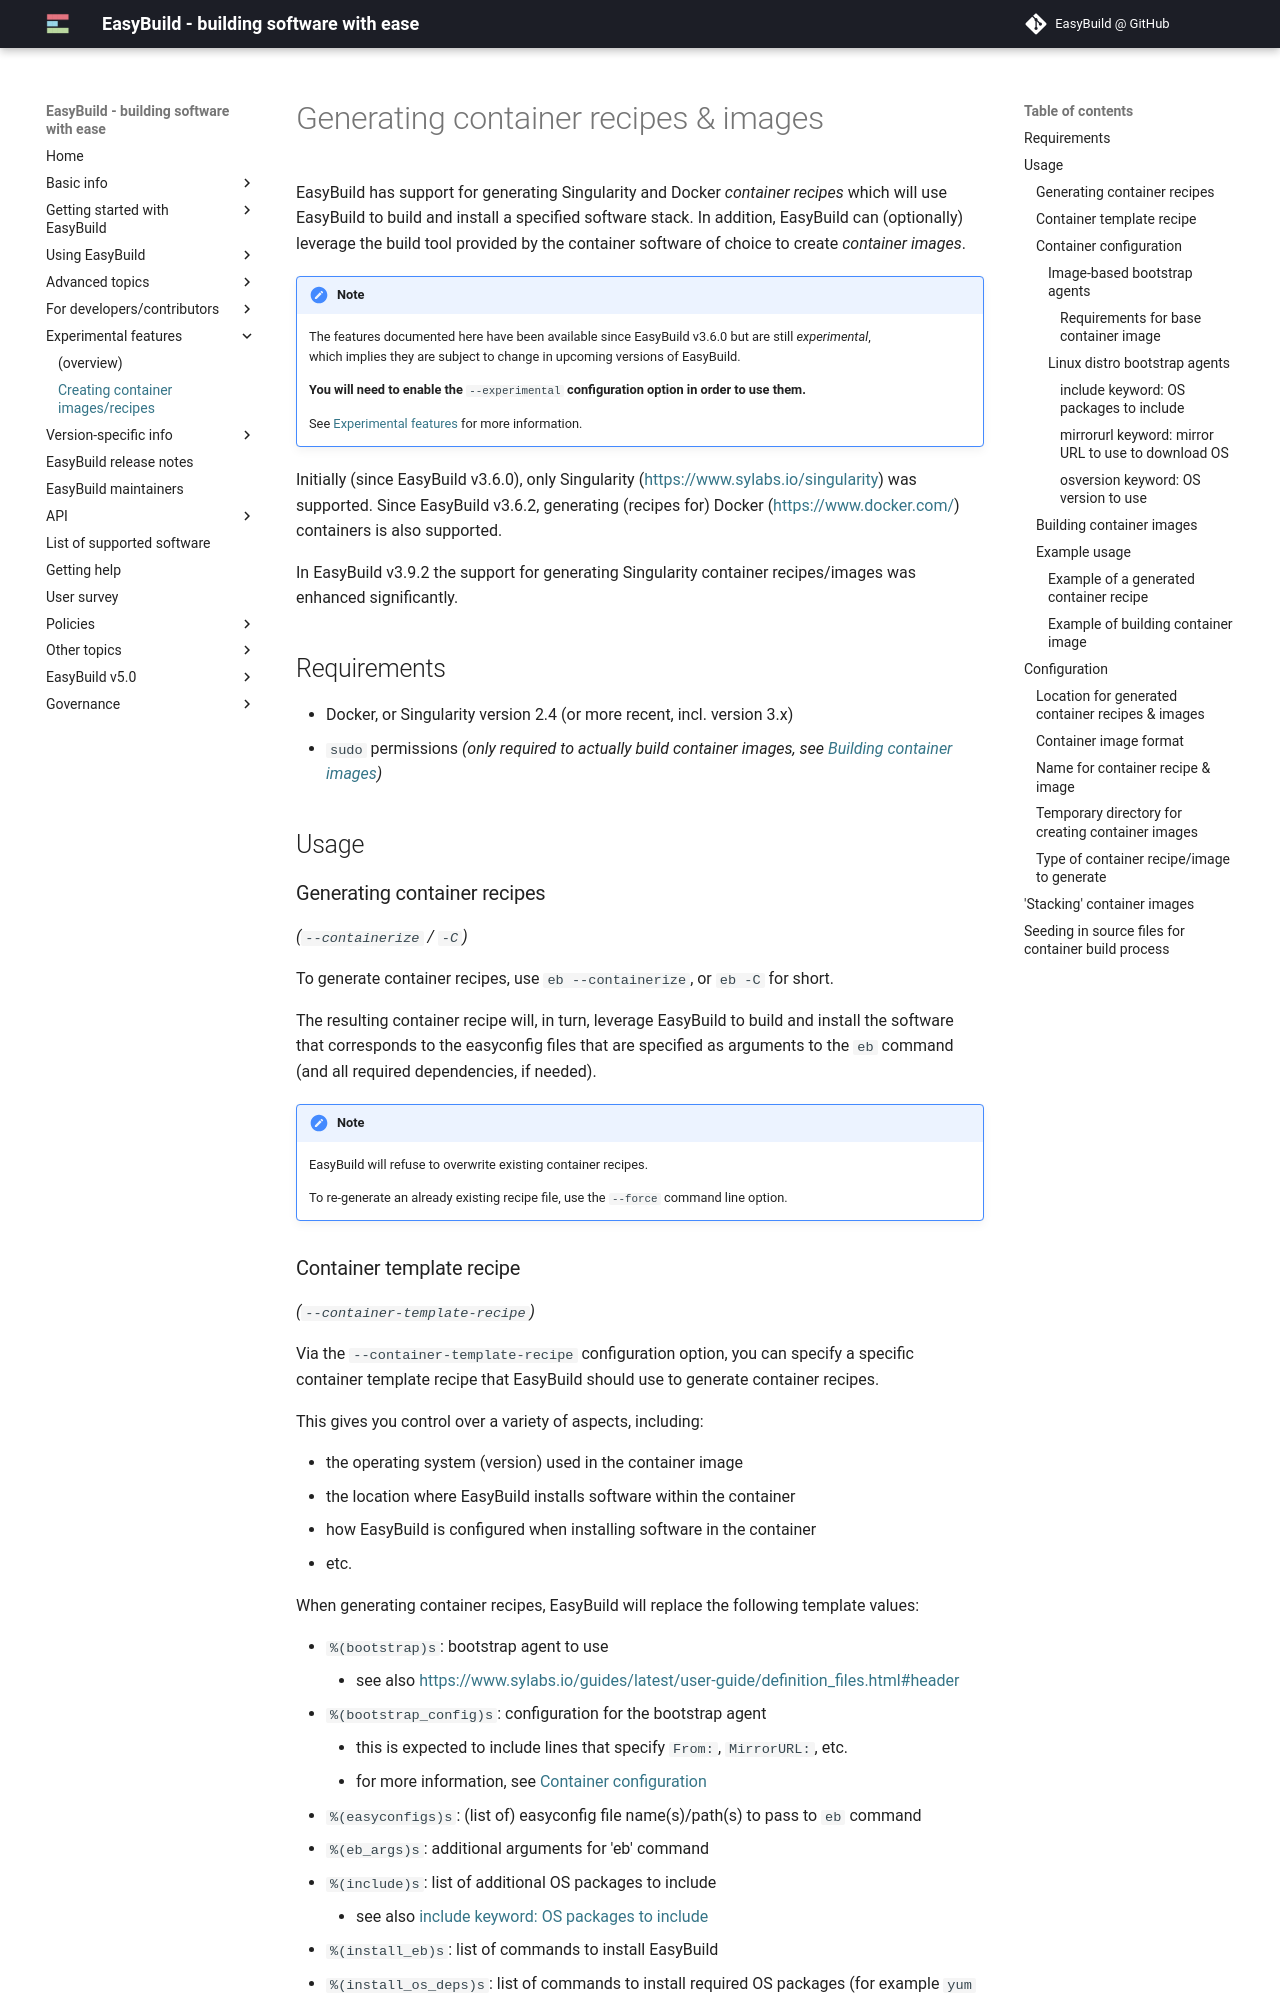

repository: easybuilders/easybuild-docs · page: containers/index.html · generator: mkdocs

# Generating container recipes & images {: #containers }

EasyBuild has support for generating Singularity and Docker *container
recipes* which will use EasyBuild to build and install a specified
software stack. In addition, EasyBuild can (optionally) leverage the
build tool provided by the container software of choice to create
*container images*.

!!! note
    The features documented here have been available since EasyBuild v3.6.0 but are still *experimental*,  
    which implies they are subject to change in upcoming versions of
    EasyBuild.

    **You will need to enable the** `--experimental` **configuration option
    in order to use them.**

    See [Experimental features][experimental_features] for
    more information.

Initially (since EasyBuild v3.6.0), only Singularity
(<https://www.sylabs.io/singularity>) was supported. Since EasyBuild
v3.6.2, generating (recipes for) Docker (<https://www.docker.com/>)
containers is also supported.

In EasyBuild v3.9.2 the support for generating Singularity container
recipes/images was enhanced significantly.

## Requirements {: #containers_req }

- Docker, or Singularity version 2.4 (or more recent, incl. version 3.x)
- `sudo` permissions *(only required to actually build container images,
  see [Building container images][containers_usage_build_image])*

## Usage {: #containers_usage }

### Generating container recipes {: #containers_usage_containerize }

*(`--containerize` / `-C`)*

To generate container recipes, use `eb --containerize`, or `eb -C` for
short.

The resulting container recipe will, in turn, leverage EasyBuild to
build and install the software that corresponds to the easyconfig files
that are specified as arguments to the `eb` command (and all required
dependencies, if needed).

!!! note
    EasyBuild will refuse to overwrite existing container recipes.

    To re-generate an already existing recipe file, use the `--force`
    command line option.
